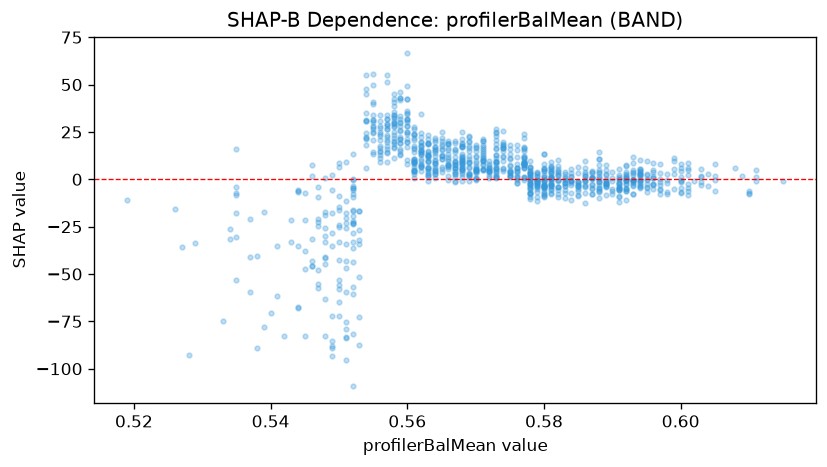

The table this chart was drawn from, first rows:
feature_value, shap_value
0.601, 6.142
0.601, 8.709
0.569, 8.563
0.569, 9.189
0.564, 15.09
0.564, 8.619
0.564, 15.3
0.564, 13.71
0.573, 8.946
0.586, 9.925
0.593, 4.09
0.593, 8.773
0.593, 11.56
0.593, 2.227
0.594, 2.558
0.592, -4.822
0.592, 2.978
0.59, 0.5965
0.583, -3.568
0.58, 0.1475
0.58, -4.273
0.58, 4.466
0.571, 5.186
0.571, 11.72
0.569, 3.335
0.568, 10.77
0.568, 5.103
0.567, 1.001
0.57, 4.857
0.572, 9.494
0.572, 7.855
0.578, 5.736
0.575, 1.745
0.578, 6.542
0.578, -2.544
0.582, -9.287
0.582, 10.42
0.579, -1.449
0.584, -1.057
0.578, 0.1741
0.573, 4.347
0.577, 6.078
0.573, 4.072
0.576, 4.507
0.575, 7.533
0.575, 6.827
0.577, 12.52
0.577, 6.419
0.58, -3.324
0.576, -2.052
0.579, 1.651
0.586, -7.43
0.581, -4.165
0.589, -0.6528
0.595, 0.332
0.593, -1.842
0.591, -9.343
0.6, -4.562
0.596, -4.9
0.595, -2.475
... 968 more rows
